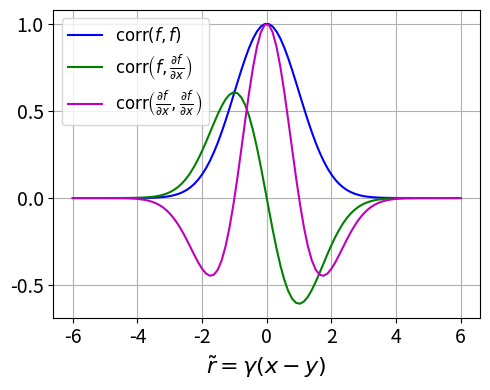
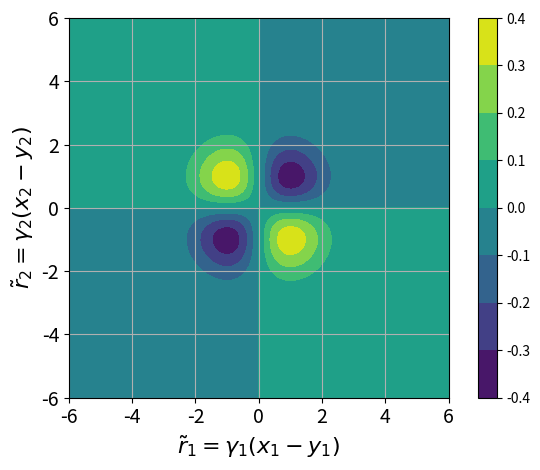
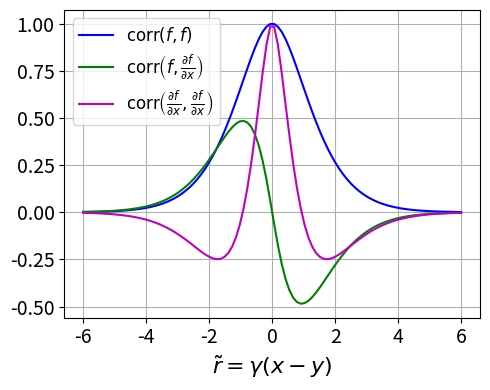
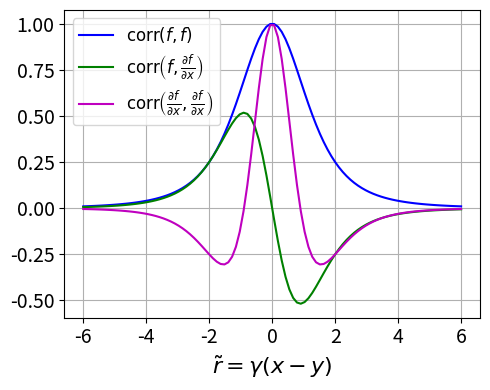
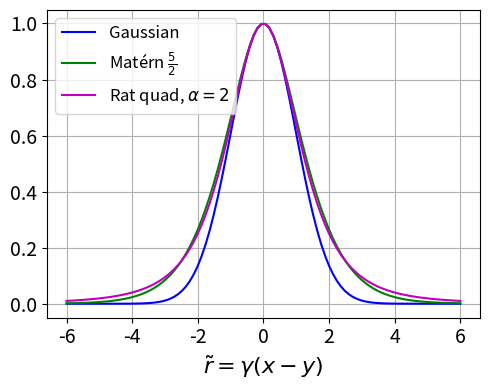

The script that saved these images, in order:
#!/usr/bin/env python3
# -*- coding: utf-8 -*-
"""
Created on Thu Dec  1 08:36:38 2022

[redacted]
"""

import numpy as np
from os import path, makedirs
import matplotlib.pyplot as plt

''' Set parameters '''

save_figs         = True

plt_sq_exp        = True 
plt_Ma5f2         = True
plt_rat_qd        = True
plot_together_fwf = True

# Hyperparameter for the rational quadratic kernel
alpha = 2

# Plotting options
nr    = 100
rmin  = 6
rvec  = np.linspace(-rmin, rmin, nr)
Xrvec, Yrvec = np.meshgrid(rvec, rvec)

legend_fs   = 12
label_fs    = 16
tick_fs     = 14

dpi     = 800
folders = path.join('figures', 'kern_corr')

plot_style = ['b-', 'g-', 'm-', 'c-', 'k-']

labels_corr_1d = [r'$\mathrm{corr} \left( f, f \right)$', 
                  r'$\mathrm{corr} \left( f, \frac{\partial f}{\partial x} \right)$', 
                  r'$\mathrm{corr} \left( \frac{\partial f}{\partial x}, \frac{\partial f}{\partial x} \right)$']

# labels_corr_1d = [r'$k(\tilde{r})$', 
#                   r'$\frac{dk(\tilde{r})}{d\tilde{r}}$', 
#                   r'$-\frac{d^2 k(\tilde{r})}{d\tilde{r}^2}$']

if not path.exists(folders):
    makedirs(folders)

''' Calculate correlations '''

def calc_sq_exp_1d_corr(rvec):
    
    k_vec = np.exp(-0.5*rvec**2)
    
    sq_exp_corr_fwf = k_vec * 1
    sq_exp_corr_fwg = -rvec * k_vec
    sq_exp_corr_gwg = (1 - rvec**2) * k_vec
    
    return sq_exp_corr_fwf, sq_exp_corr_fwg, sq_exp_corr_gwg

def calc_sq_exp_2d_corr(Xrvec_in, Yrvec_in):
    return -Xrvec * Yrvec * np.exp(-0.5*(Xrvec**2 + Yrvec**2))
    
def calc_Ma5f2_1d_corr(rvec):

    rnorm = np.abs(rvec)
    A     = np.exp(-np.sqrt(3) * rnorm)
    
    mat5f2_corr_fwf = (1 + np.sqrt(3) * rnorm + rnorm**2) * A
    mat5f2_corr_fwg = -rvec * ( 1 + np.sqrt(3) * rnorm) * A
    mat5f2_corr_gwg = ((1 + np.sqrt(3) * rnorm) - 3 * rvec**2) * A

    return mat5f2_corr_fwf, mat5f2_corr_fwg, mat5f2_corr_gwg

def calc_rat_qd_corr(rvec, alpha):
    
    base = 1 + rvec**2 / (2*alpha)
    rat_qd_corr_fwf = base**(-alpha)
    rat_qd_corr_fwg = -rvec * base**(-alpha -1)
    rat_qd_corr_gwg = base**(-alpha -1) - rvec**2 * ((alpha + 1) / alpha) * base**(-alpha-2)
    
    return rat_qd_corr_fwf, rat_qd_corr_fwg, rat_qd_corr_gwg

# 1D correlation
sq_exp_corr_fwf, sq_exp_corr_fwg, sq_exp_corr_gwg = calc_sq_exp_1d_corr(rvec)
mat5f2_corr_fwf, mat5f2_corr_fwg, mat5f2_corr_gwg = calc_Ma5f2_1d_corr(rvec)
rat_qd_corr_fwf, rat_qd_corr_fwg, rat_qd_corr_gwg = calc_rat_qd_corr(rvec, alpha)

# 2D correlation
sq_exp_corr_gwg_2d = calc_sq_exp_2d_corr(Xrvec, Yrvec)

''' Plotting functions '''

def make_1d_plot():
    
    fig, ax = plt.subplots(figsize=(5, 4))
    ax.set_xlabel(r'$\tilde{r} = \gamma(x - y)$', fontsize = label_fs)
    ax.tick_params(axis='both', labelsize=tick_fs)
    ax.grid()
    
    return fig, ax

def plt_1d_corr(corr_fwf, corr_fwg, corr_gwg, str_kern):
    
    fig1, ax1 = make_1d_plot()
    
    ax1.plot(rvec, corr_fwf, plot_style[0], label = labels_corr_1d[0])
    ax1.plot(rvec, corr_fwg, plot_style[1], label = labels_corr_1d[1])
    ax1.plot(rvec, corr_gwg, plot_style[2], label = labels_corr_1d[2])
    
    ax1.legend(fontsize = legend_fs, loc = 'upper left')
    fig1.tight_layout()
    
    if save_figs:
        fullpath = path.join(folders, f'corr_1d_{str_kern}.png')
        plt.savefig(fullpath, dpi = dpi, format = 'png')

def plt_2d_corr(corr_gwg_2d, str_kern):
    levels = np.linspace(-0.4, 0.4, 9)
    
    fig2, ax2 = plt.subplots()
    
    ax2.set_aspect('equal', adjustable='box')
    ax2.tick_params(axis='both', which='major', labelsize=tick_fs)
    ax2.grid(True)
    
    ax2.set_xlabel(r'$\tilde{r}_1 = \gamma_1(x_1 - y_1)$', size=label_fs)
    ax2.set_ylabel(r'$\tilde{r}_2 = \gamma_2(x_2 - y_2)$', size=label_fs)
    
    cs = ax2.contourf(Xrvec, Yrvec, corr_gwg_2d, levels = levels)
    fig2.colorbar(cs)
    
    fig2.tight_layout()
    plt.show() 
    
    if save_figs:
        fullpath = path.join(folders, f'corr_2d_{str_kern}.png')
        plt.savefig(fullpath, dpi = dpi, format = 'png')

''' Plot '''

if plt_sq_exp:
    plt_1d_corr(sq_exp_corr_fwf, sq_exp_corr_fwg, sq_exp_corr_gwg, 'sq_exp')
    plt_2d_corr(sq_exp_corr_gwg_2d, 'sq_exp')

if plt_Ma5f2:
    plt_1d_corr(mat5f2_corr_fwf, mat5f2_corr_fwg, mat5f2_corr_gwg, 'mat5f2')
    
if plt_rat_qd:
    plt_1d_corr(rat_qd_corr_fwf, rat_qd_corr_fwg, rat_qd_corr_gwg, f'rat_qd_a{alpha}')

if plot_together_fwf:
    fig, ax = make_1d_plot()
    
    ax.plot(rvec, sq_exp_corr_fwf, plot_style[0], label='Gaussian')
    ax.plot(rvec, mat5f2_corr_fwf, plot_style[1], label=r'Matérn $\frac{5}{2}$')  
    ax.plot(rvec, rat_qd_corr_fwf, plot_style[2], label=rf'Rat quad, $\alpha = {alpha}$')
    
    ax.legend(fontsize = legend_fs, loc = 'upper left')
    fig.tight_layout()
    
    if save_figs:
        fullpath = path.join(folders, 'corr_all_kernel_fwf.png')
        plt.savefig(fullpath, dpi = dpi, format = 'png')
